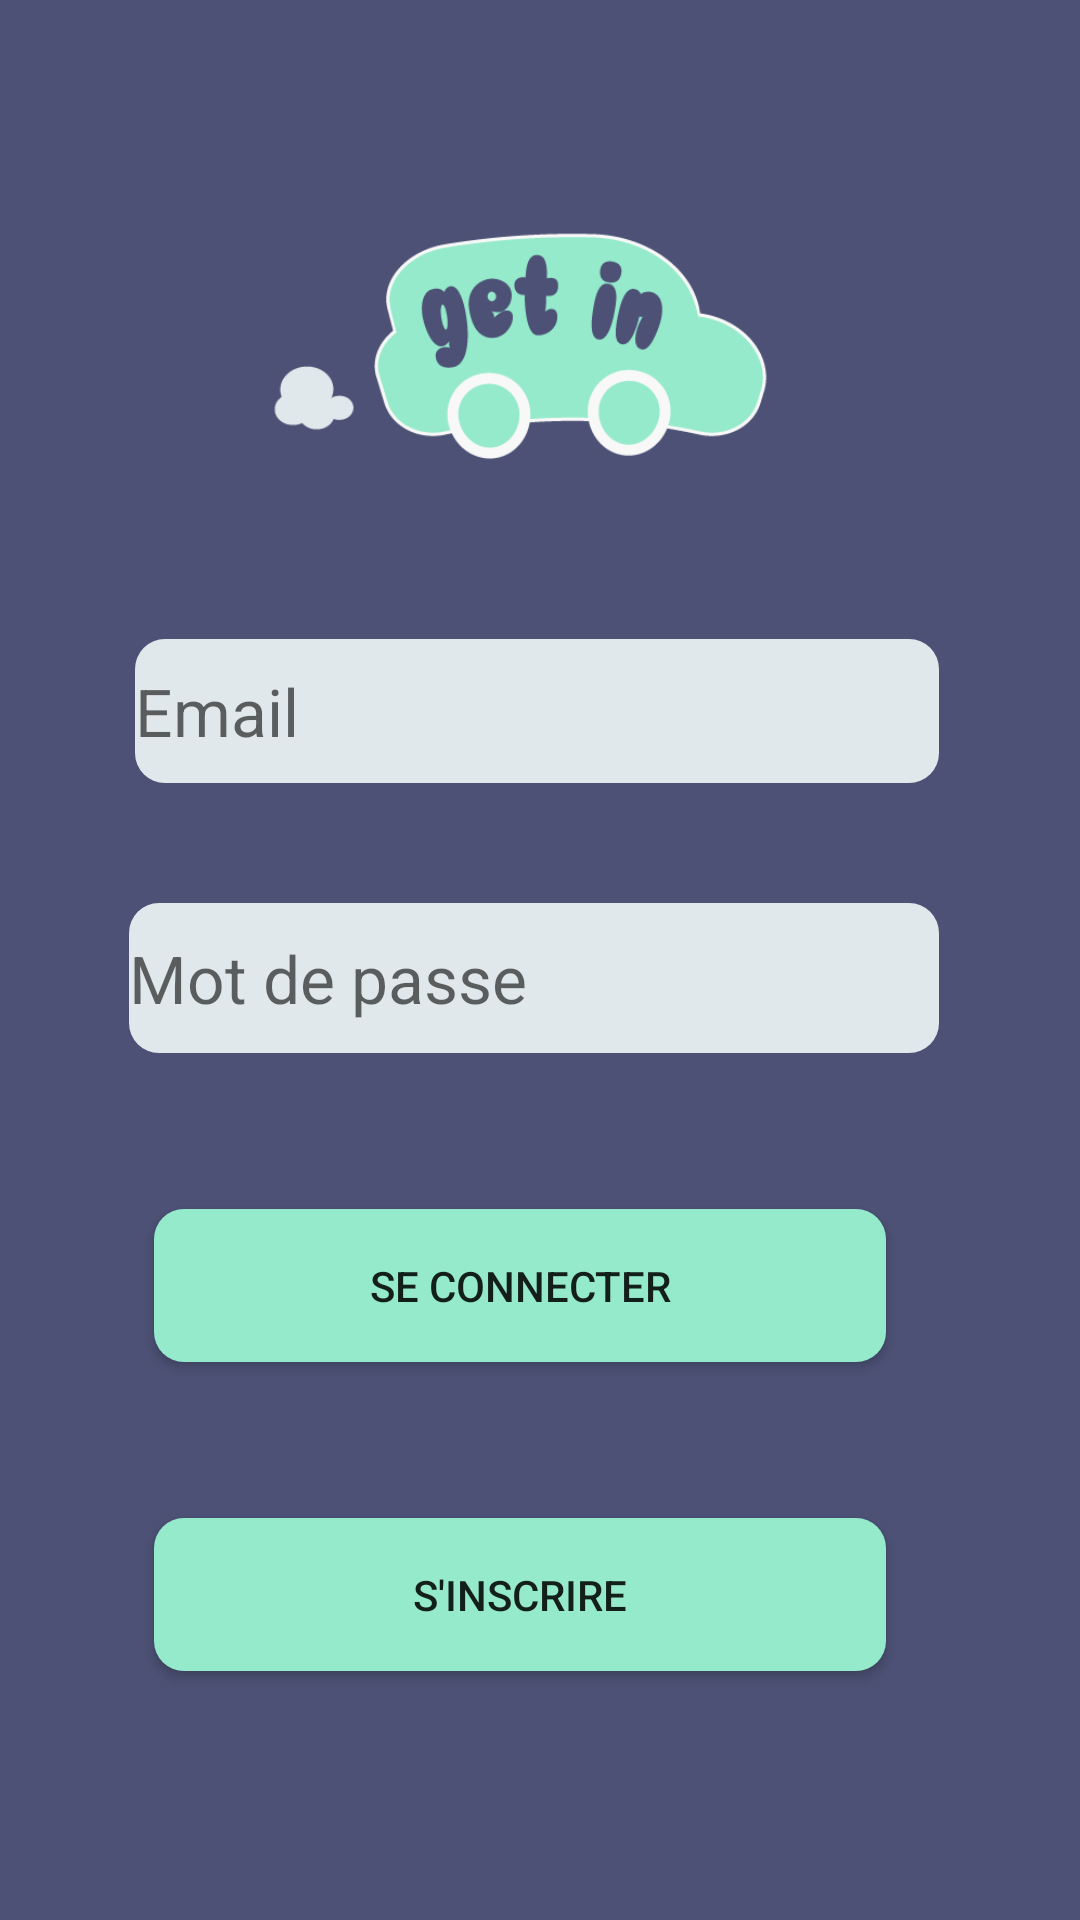

Here is an Android app screen rendered from its layout file. Give the layout XML and the strings, colors and styles it references.
<!-- AndroidManifest.xml: application theme AppTheme -->
<!-- res/layout/activity_main.xml -->
<?xml version="1.0" encoding="utf-8"?>
<androidx.constraintlayout.widget.ConstraintLayout xmlns:android="http://schemas.android.com/apk/res/android"
    xmlns:app="http://schemas.android.com/apk/res-auto"
    xmlns:tools="http://schemas.android.com/tools"
    android:layout_width="match_parent"
    android:layout_height="match_parent"
    android:background="#4c5175"
    android:backgroundTint="#4c5175"
    tools:context=".controller.MainActivity">

    


    <ImageView
        android:id="@+id/imageView"
        android:layout_width="362dp"
        android:layout_height="185dp"
        android:layout_marginTop="28dp"
        app:layout_constraintEnd_toEndOf="parent"
        app:layout_constraintStart_toStartOf="parent"
        app:layout_constraintTop_toTopOf="parent"
        app:srcCompat="@drawable/logo" />

    <EditText
        android:id="@+id/emailField"
        android:layout_width="268dp"
        android:layout_height="48dp"
        android:background="@drawable/edit_text_shape"
        android:ems="10"
        android:hint="Email"
        android:inputType="textPersonName"
        android:textAppearance="@style/TextAppearance.AppCompat.Large"
        android:textColor="#4c5175"
        app:layout_constraintEnd_toEndOf="@+id/imageView"
        app:layout_constraintHorizontal_bias="0.489"
        app:layout_constraintStart_toStartOf="@+id/imageView"
        app:layout_constraintTop_toBottomOf="@+id/imageView" />

    <EditText
        android:id="@+id/mdpField"
        android:layout_width="270dp"
        android:layout_height="50dp"
        android:layout_marginTop="40dp"
        android:background="@drawable/edit_text_shape"
        android:ems="10"
        android:hint="Mot de passe"
        android:inputType="textPassword"
        android:textAppearance="@style/TextAppearance.AppCompat.Large"
        android:textColor="#4c5175"
        app:layout_constraintEnd_toEndOf="@+id/emailField"
        app:layout_constraintHorizontal_bias="1.0"
        app:layout_constraintStart_toStartOf="@+id/emailField"
        app:layout_constraintTop_toBottomOf="@+id/emailField" />

    

    <Button
        android:id="@+id/btnConnect"
        android:layout_width="244dp"
        android:layout_height="51dp"
        android:layout_marginTop="52dp"
        android:background="@drawable/btn_shape_capsule"
        android:text="Se connecter"
        app:layout_constraintEnd_toEndOf="@+id/mdpField"
        app:layout_constraintHorizontal_bias="0.32"
        app:layout_constraintStart_toStartOf="@+id/mdpField"
        app:layout_constraintTop_toBottomOf="@+id/mdpField" />

    

    <Button
        android:id="@+id/btnInscrire"
        android:layout_width="244dp"
        android:layout_height="51dp"
        android:layout_marginTop="52dp"
        android:background="@drawable/btn_shape_capsule"
        android:text="S'inscrire"
        app:layout_constraintEnd_toEndOf="@+id/btnConnect"
        app:layout_constraintHorizontal_bias="0.461"
        app:layout_constraintStart_toStartOf="@+id/btnConnect"
        app:layout_constraintTop_toBottomOf="@+id/btnConnect" />

    <ProgressBar
        android:id="@+id/progressBar"
        style="?android:attr/progressBarStyle"
        android:layout_width="wrap_content"
        android:layout_height="wrap_content"
        android:layout_marginTop="60dp"
        android:visibility="invisible"
        app:layout_constraintEnd_toEndOf="@+id/btnInscrire"
        app:layout_constraintStart_toStartOf="@+id/btnInscrire"
        app:layout_constraintTop_toBottomOf="@+id/btnInscrire" />


</androidx.constraintlayout.widget.ConstraintLayout>
<!-- resources referenced by this layout -->
<resources>
  <!-- drawable btn_shape_capsule (drawable) -->
  <?xml version="1.0" encoding="utf-8"?>
  <selector xmlns:android="http://schemas.android.com/apk/res/android">
      <item android:state_pressed="true">
          <shape android:shape="rectangle">
  
              <solid android:color="@color/colorAccent" />
              <corners android:radius="10dp" />
  
          </shape>
  
      </item>
      <item>
          <shape android:shape="rectangle">
              <solid android:color="@color/btn_color" />
              <corners android:radius="10dp" />
          </shape>
  
      </item>
  </selector>
  <!-- drawable edit_text_shape (drawable) -->
  <?xml version="1.0" encoding="utf-8"?>
  <selector xmlns:android="http://schemas.android.com/apk/res/android">
      <item android:state_pressed="true">
          <shape android:shape="rectangle">
  
              <solid android:color="@color/btn_color" />
              <corners android:radius="10dp" />
  
          </shape>
  
      </item>
      <item>
          <shape android:shape="rectangle">
              <solid android:color="@color/gris" />
              <corners android:radius="10dp" />
          </shape>
  
      </item>
  </selector>
  <!-- drawable logo: png bitmap (drawable, 17891 bytes) -->
  <style name="AppTheme" parent="Theme.AppCompat.Light.DarkActionBar">
          
          <item name="colorPrimary">@color/colorPrimary</item>
          <item name="colorPrimaryDark">@color/colorPrimaryDark</item>
          <item name="colorAccent">@color/colorAccent</item>
      </style>
  <color name="colorAccent">#96eacc</color>
  <color name="btn_color">#96eacc</color>
  <color name="gris">#e1e8ec</color>
  <color name="colorPrimary">#4c5175</color>
  <color name="colorPrimaryDark">#2f324a</color>
</resources>
